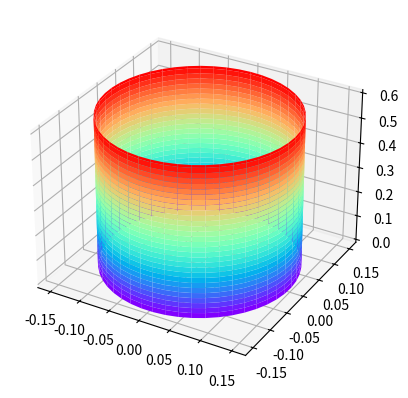

Reproduce this figure in Python.
# -*- coding: utf-8 -*-
# 哪有什么可以直接登顶的人生，只有根据反馈不断迭代的过程!

import matplotlib.pyplot as plt
import numpy as np
from mpl_toolkits.mplot3d import Axes3D

np.set_printoptions(threshold=np.inf)


# 简单方法画出漂亮的圆柱体（半径和高度均为1）

# def random_obs_data(num: int, seed_=100, limit_xyz=(0.6, 1.4, -1, 1, 0.5, 1.5), lim_radius=(0.05, 0.15)):
#     np.random.seed(seed_)
#     lim_x, lim_y, lim_z = limit_xyz[:2], limit_xyz[2:4], limit_xyz[4:]
#     coord_arr = np.random.random_sample((4, num))
#     coord_arr = np.around(coord_arr, decimals=3)
#     radius_lis = (lim_radius[-1] - lim_radius[0]) * coord_arr[0] + lim_radius[0]
#     x_lis = (lim_x[-1] - lim_x[0]) * coord_arr[1] + lim_x[0]
#     y_lis = (lim_y[-1] - lim_y[0]) * coord_arr[2] + lim_y[0]
#     z_lis = (lim_z[-1] - lim_z[0]) * coord_arr[3] + lim_z[0]
#     coord_obs = np.array(list(zip(x_lis, y_lis, z_lis)))
#     return coord_obs, radius_lis

def noise(sigma=0.5, seed_=100, shape=(3000, 3), lim=(-0.05, 0.05)):
    np.random.seed(seed_)
    n = np.random.random_sample(shape)
    n = np.around(n, decimals=3)
    n_data = (lim[-1] - lim[0]) * n + lim[0]
    # print(n_data)
    return n_data


# noise()
# exit()

fig = plt.figure()
ax = fig.add_subplot(111, projection='3d')

# 生成圆柱数据，底面半径为r，高度为h。
# 先根据极坐标方式生成数据
u = np.linspace(0, 2 * np.pi, 50)  # 把圆分按角度为50等分
h = np.linspace(0, 0.6, 60)  # 把高度0.6均分为60份
x = np.outer(np.sin(u), np.ones(len(h))) * 0.15  # x值重复20次
y = np.outer(np.cos(u), np.ones(len(h))) * 0.15  # y值重复20次
z = np.outer(np.ones(len(u)), h)  # x，y 对应的高度
# x 50行60列，每列代表一柱的x值，每行代表横坐标
# y 50行60列,每列代表一柱的y值，每行代表纵坐标
# z 50行60列，每行表示z轴坐标，重复50遍

# print(x, sep='\n')
# print(y.shape, sep='\n')
# print(y, sep='\n')
xy = np.c_[x[:, 0], y[:, 0]]
# print(z)
xyz_point_data = []
xyz0 = np.c_[xy, z[:, 0]]
# print(xyz0)
xyz_copy = xyz0
for i in range(1, z.shape[1]):
    xyz = np.c_[xy, z[:, i]]
    xyz_copy = np.r_[xyz_copy, xyz]
    # print(xyz_copy)
    # xyz_point_data.append(xyz)
    # exit()
# xyz_point_data = np.array(xyz_point_data)
# print(xyz_copy)
noise_d = noise()
xyz_copy_temp = xyz_copy.copy()
xyz_copy = xyz_copy + noise_d
# print(xyz_copy)
xyz_copy_copy = []
for i in range(xyz_copy_temp.shape[0]):
    if xyz_copy_temp[i][-1] >= 0.3 and xyz_copy_temp[i][0] > 0 and xyz_copy_temp[i][-1] - (
            0.6 - 2 * xyz_copy_temp[i][0]) > 0:
        # if xyz_copy_temp[i][0] > 0:
        #     if xyz_copy_temp[i][-1] - (0.6 - 2 * xyz_copy_temp[i][0]) > 0:
        pass
    else:
        xyz_copy_copy.append(xyz_copy_temp[i])
xyz_copy_copy = np.array(xyz_copy_copy)
print(xyz_copy_copy.shape)
# exit()
n = noise(shape=xyz_copy_copy.shape)
xyz_copy_copy = xyz_copy_copy + n
np.savetxt("point_bemade2_noise.txt", xyz_copy_copy)

# print(xy.shape)
# Plot the surface
ax.plot_surface(x, y, z, cmap=plt.get_cmap('rainbow'))
# plt.show()
